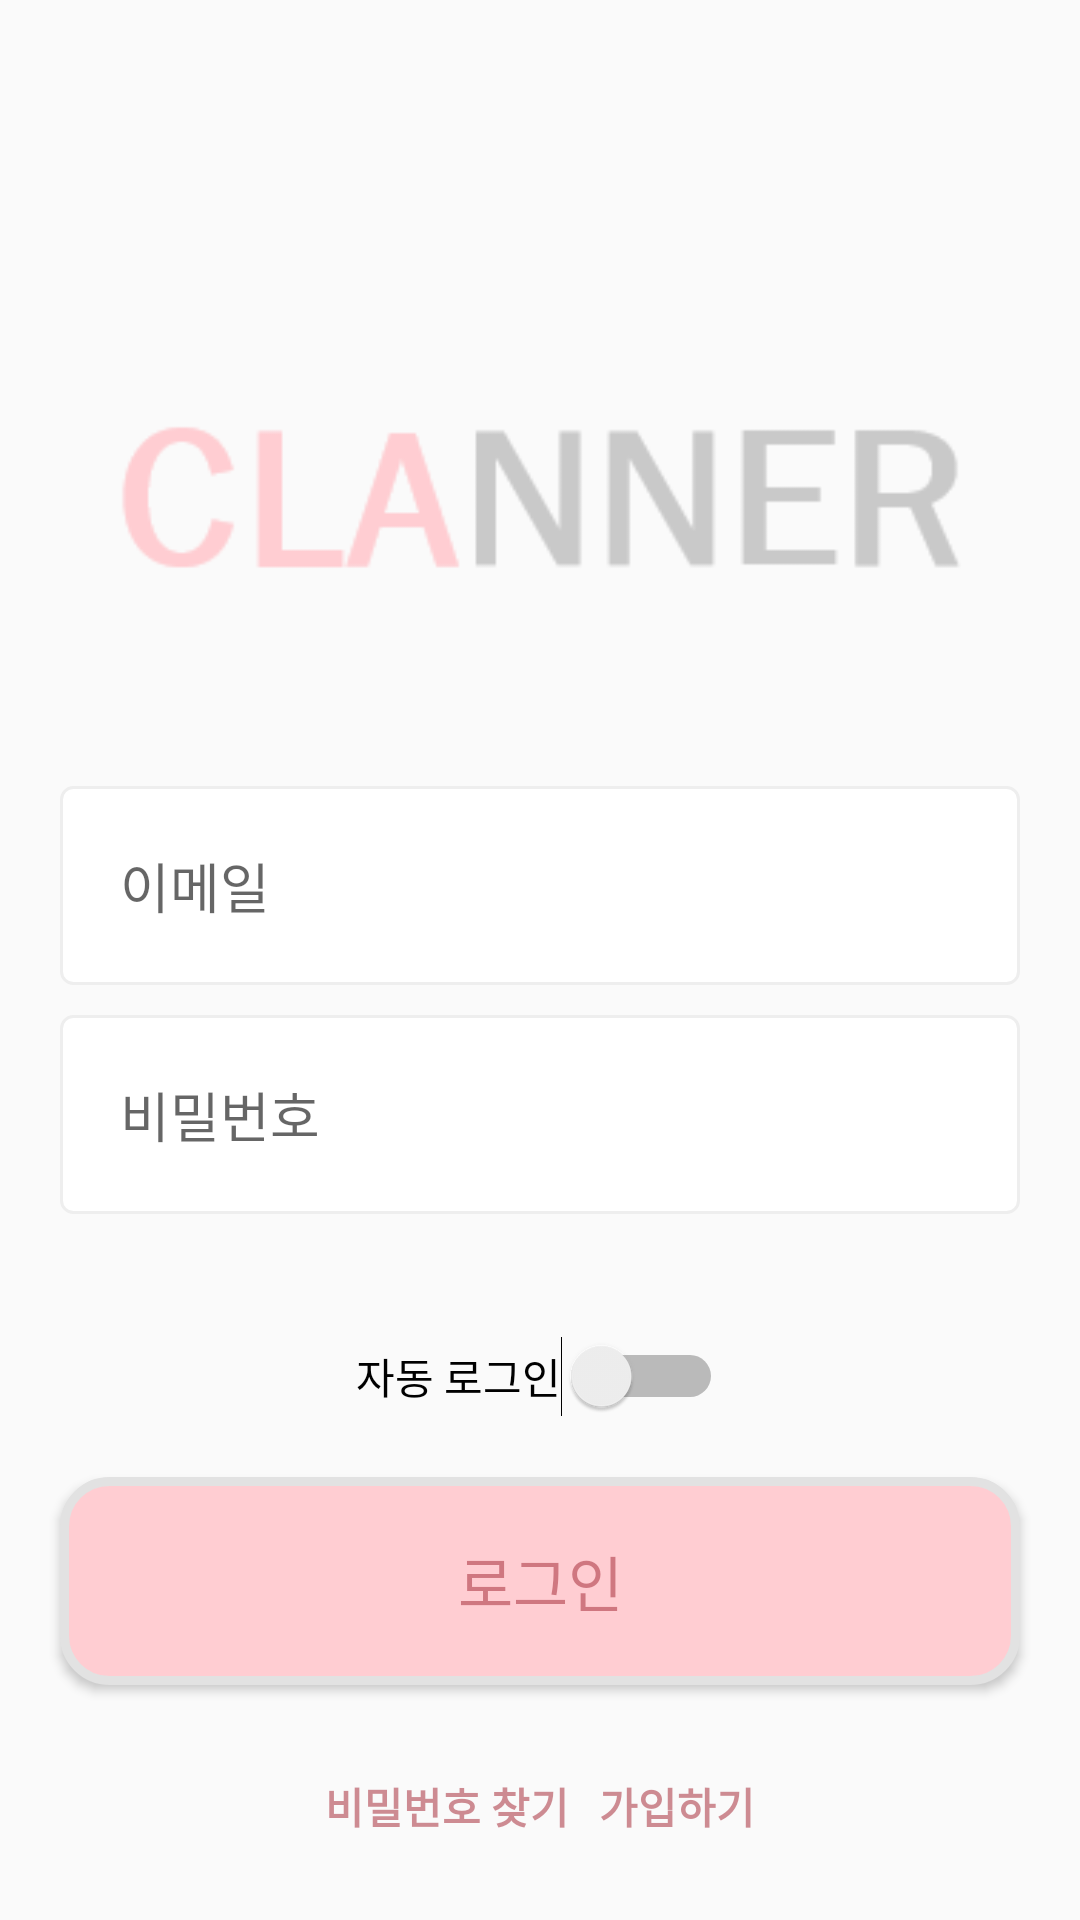

Produce the Android XML layout that renders to this screen, including the resource entries it uses.
<!-- AndroidManifest.xml: application theme Theme.AppCompat.DayNight.NoActionBar -->
<!-- res/layout/activity_login.xml -->
<?xml version="1.0" encoding="utf-8"?>
<LinearLayout xmlns:android="http://schemas.android.com/apk/res/android"
    xmlns:app="http://schemas.android.com/apk/res-auto"
    xmlns:tools="http://schemas.android.com/tools"
    android:layout_width="match_parent"
    android:layout_height="match_parent"
    android:orientation="vertical"
    tools:context=".loginActivity">



    <ImageView
        android:id="@+id/imageView2"
        android:layout_width="match_parent"
        android:layout_height="wrap_content"
        app:srcCompat="@drawable/hy_horizontal_line_title"
        android:layout_marginTop="100dp"/>


    <EditText
        android:id="@+id/EmailInput_loginActivity"
        android:layout_width="match_parent"
        android:layout_height="wrap_content"
        android:layout_gravity="center"
        android:background="@drawable/custom_edittext_box"
        android:ems="10"
        android:hint="@string/text_email"
        android:inputType="textEmailAddress"
        android:padding="20dp"
        android:layout_marginTop="20dp"
        android:layout_marginStart="20dp"
        android:layout_marginEnd="20dp"
        android:selectAllOnFocus="true"/>

    <EditText
        android:id="@+id/passwordInput_loginActivity"
        android:layout_width="match_parent"
        android:layout_height="wrap_content"
        android:layout_gravity="center"
        android:background="@drawable/custom_edittext_box"
        android:ems="20"
        android:hint="@string/text_password"
        android:inputType="textPassword"
        android:padding="20dp"
        android:layout_marginTop="10dp"
        android:layout_marginStart="20dp"
        android:layout_marginEnd="20dp"
        android:selectAllOnFocus="true" />


    <TextView
        android:id="@+id/warningText_loginActivity"
        android:layout_width="match_parent"
        android:layout_height="wrap_content"
        android:text="Email 혹은 비밀번호를 확인해 주세요!"
        android:textColor="#ff0000"
        android:gravity="center"
        android:layout_marginTop="10dp"
        android:visibility="invisible"
        />

    <Switch
        android:id="@+id/switch1"
        android:layout_width="wrap_content"
        android:layout_height="wrap_content"
        android:layout_gravity="center"
        android:layout_marginTop="10dp"
        android:text="자동 로그인"
        android:textColor="@color/black"
        tools:ignore="TouchTargetSizeCheck" />


    <Button
        android:id="@+id/loginButton_loginActivity"
        style=""
        android:layout_width="match_parent"
        android:layout_height="wrap_content"
        android:layout_margin="20dp"
        android:background="@drawable/login_button"
        android:padding="20dp"
        android:text="@string/text_login"
        android:textColor="@color/darkPink"
        android:textSize="20dp" />

    <LinearLayout
        android:layout_height="wrap_content"
        android:layout_width="wrap_content"
        android:orientation="horizontal"
        android:layout_gravity="center"
        >
        <TextView
            android:id="@+id/passwordFind_loginActivity"
            android:layout_width="wrap_content"
            android:layout_height="wrap_content"
            android:layout_marginTop="10dp"
            android:text="비밀번호 찾기"
            android:textStyle="bold"
            android:gravity="center"
            android:layout_marginRight="5dp"
            android:textColor="@color/darkPink"/>
        <TextView
            android:id="@+id/createAccount_loginActivity"
            android:layout_width="wrap_content"
            android:layout_height="wrap_content"
            android:layout_marginTop="10dp"
            android:text="가입하기"
            android:textStyle="bold"
            android:gravity="center"
            android:layout_marginLeft="5dp"
            android:textColor="@color/darkPink"/>
    </LinearLayout>

<LinearLayout
    android:layout_width="match_parent"
    android:layout_height="match_parent"
    android:orientation="vertical"
    android:layout_marginTop="40dp">

    <TextView
        android:layout_width="match_parent"
        android:layout_height="wrap_content"
        android:text="──────   SNS 계정으로 로그인   ──────"
        android:gravity="center"/>

    <com.google.android.gms.common.SignInButton
        android:id="@+id/btn_google"
        android:layout_width="match_parent"
        android:layout_height="wrap_content"
        android:layout_gravity="center"
        android:padding="20dp"/>


</LinearLayout>

</LinearLayout>
<!-- resources referenced by this layout -->
<resources>
  <color name="black">#FF000000</color>
  <color name="darkPink">#90AA3642</color>
  <!-- drawable custom_edittext_box (drawable) -->
  <?xml version="1.0" encoding="utf-8"?>
  <selector xmlns:android="http://schemas.android.com/apk/res/android">
  
      
  
      <item android:state_focused="true">
          <shape android:shape="rectangle">
              <stroke
                  android:width="1dp"
                  android:color="@color/primaryPink" />
              <corners android:radius="4dp"/>
              <solid
                  android:color="#FFFFFF" />
          </shape>
  
      </item>
  
      
  
      <item android:state_focused="false">
          <shape android:shape="rectangle">
              <stroke
                  android:width="1dp"
                  android:color="#EEEEEE" />
              <corners android:radius="4dp"/>
              <solid
                  android:color="#FFFFFF" />
          </shape>
      </item>
  </selector>
  <!-- drawable hy_horizontal_line_title: png bitmap (drawable, 3169 bytes) -->
  <!-- drawable login_button (drawable) -->
  <?xml version="1.0" encoding="utf-8"?>
  <shape xmlns:android="http://schemas.android.com/apk/res/android"
      android:shape="rectangle">
      <solid android:color="@color/primaryPink" />
      <corners android:radius="15dp"/>
      <stroke android:color="#e2e2e2" android:width="3dp"/>
  
  </shape>
  <string name="text_email">이메일</string>
  <string name="text_login">로그인</string>
  <string name="text_password">비밀번호</string>
  <color name="primaryPink">#ffcdd2</color>
</resources>
